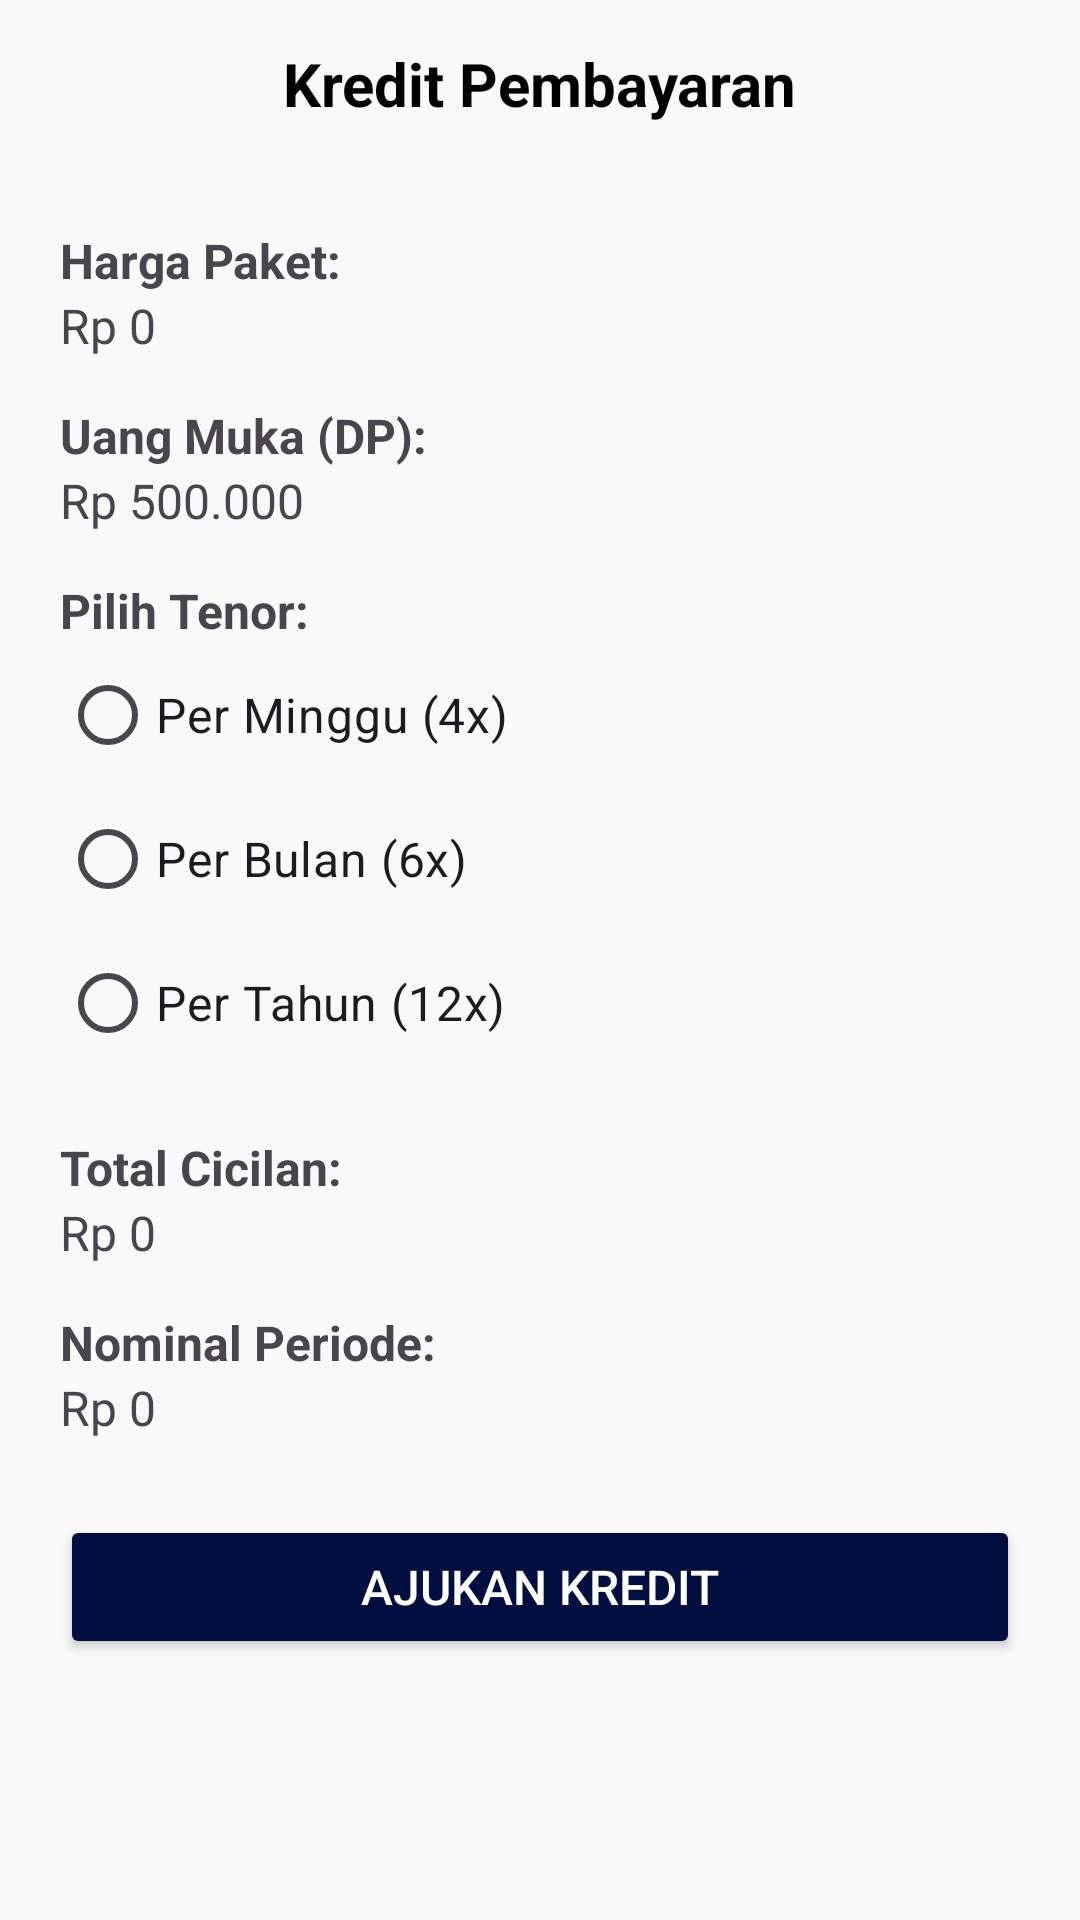

Write the Android layout XML for this screen, with the resource values it uses.
<!-- AndroidManifest.xml: application theme Theme.DriveNusa -->
<!-- res/layout/pembayaran_kredit.xml -->
<?xml version="1.0" encoding="utf-8"?>
<ScrollView xmlns:android="http://schemas.android.com/apk/res/android"
    android:layout_width="match_parent"
    android:layout_height="match_parent"
    android:background="#F9F9F9">

    <LinearLayout
        android:orientation="vertical"
        android:layout_width="match_parent"
        android:layout_height="wrap_content">

        
        <RelativeLayout
            android:layout_width="match_parent"
            android:layout_height="56dp"
            android:padding="12dp">

            <ImageView
                android:id="@+id/btn_back_kredit"
                android:layout_width="24dp"
                android:layout_height="24dp"
                android:src="@drawable/ic_arrow_back"
                android:layout_centerVertical="true"
                android:contentDescription="back" />

            <TextView
                android:layout_width="wrap_content"
                android:layout_height="wrap_content"
                android:text="Kredit Pembayaran"
                android:textSize="20sp"
                android:textStyle="bold"
                android:textColor="#000"
                android:layout_centerInParent="true"/>
        </RelativeLayout>

        

        <LinearLayout
            android:orientation="vertical"
            android:padding="20dp"
            android:layout_width="match_parent"
            android:layout_height="wrap_content">

            
            <TextView
                android:layout_width="match_parent"
                android:layout_height="wrap_content"
                android:text="Harga Paket:"
                android:textStyle="bold"
                android:textSize="16sp"/>

            <TextView
                android:id="@+id/txtHargaKredit"
                android:layout_width="match_parent"
                android:layout_height="wrap_content"
                android:text="Rp 0"
                android:textSize="16sp"
                android:paddingBottom="15dp"/>

            
            <TextView
                android:layout_width="match_parent"
                android:layout_height="wrap_content"
                android:text="Uang Muka (DP):"
                android:textStyle="bold"
                android:textSize="16sp"/>

            <TextView
                android:id="@+id/txtDP"
                android:layout_width="match_parent"
                android:layout_height="wrap_content"
                android:text="Rp 500.000"
                android:textSize="16sp"
                android:paddingBottom="15dp"/>

            
            <TextView
                android:layout_width="match_parent"
                android:layout_height="wrap_content"
                android:text="Pilih Tenor:"
                android:textStyle="bold"
                android:textSize="16sp"/>

            <RadioGroup
                android:id="@+id/groupTenor"
                android:layout_width="match_parent"
                android:layout_height="wrap_content"
                android:paddingBottom="20dp">

                <RadioButton
                    android:id="@+id/optionMinggu"
                    android:layout_width="wrap_content"
                    android:layout_height="wrap_content"
                    android:text="Per Minggu (4x)"
                    android:textSize="16sp"/>

                <RadioButton
                    android:id="@+id/optionBulan"
                    android:layout_width="wrap_content"
                    android:layout_height="wrap_content"
                    android:text="Per Bulan (6x)"
                    android:textSize="16sp"/>

                <RadioButton
                    android:id="@+id/optionTahun"
                    android:layout_width="wrap_content"
                    android:layout_height="wrap_content"
                    android:text="Per Tahun (12x)"
                    android:textSize="16sp"/>
            </RadioGroup>

            
            <TextView
                android:layout_width="match_parent"
                android:layout_height="wrap_content"
                android:text="Total Cicilan:"
                android:textStyle="bold"
                android:textSize="16sp"/>

            <TextView
                android:id="@+id/txtTotalCicilan"
                android:layout_width="match_parent"
                android:layout_height="wrap_content"
                android:text="Rp 0"
                android:textSize="16sp"
                android:paddingBottom="15dp"/>

            
            <TextView
                android:layout_width="match_parent"
                android:layout_height="wrap_content"
                android:text="Nominal Periode:"
                android:textStyle="bold"
                android:textSize="16sp"/>

            <TextView
                android:id="@+id/txtNominalPeriode"
                android:layout_width="match_parent"
                android:layout_height="wrap_content"
                android:text="Rp 0"
                android:textSize="16sp"
                android:paddingBottom="25dp"/>

            <Button
                android:id="@+id/btnAjukanKredit"
                android:layout_width="match_parent"
                android:layout_height="wrap_content"
                android:text="Ajukan Kredit"
                android:backgroundTint="#000f3f"
                android:textColor="#FFF"
                android:padding="12dp"
                android:textSize="16sp"/>
        </LinearLayout>

    </LinearLayout>

</ScrollView>
<!-- resources referenced by this layout -->
<resources>
  <style name="Theme.DriveNusa" parent="Base.Theme.Drivenusa" />
  <style name="Base.Theme.Drivenusa" parent="Theme.Material3.DayNight.NoActionBar">
          
          
      </style>
</resources>
